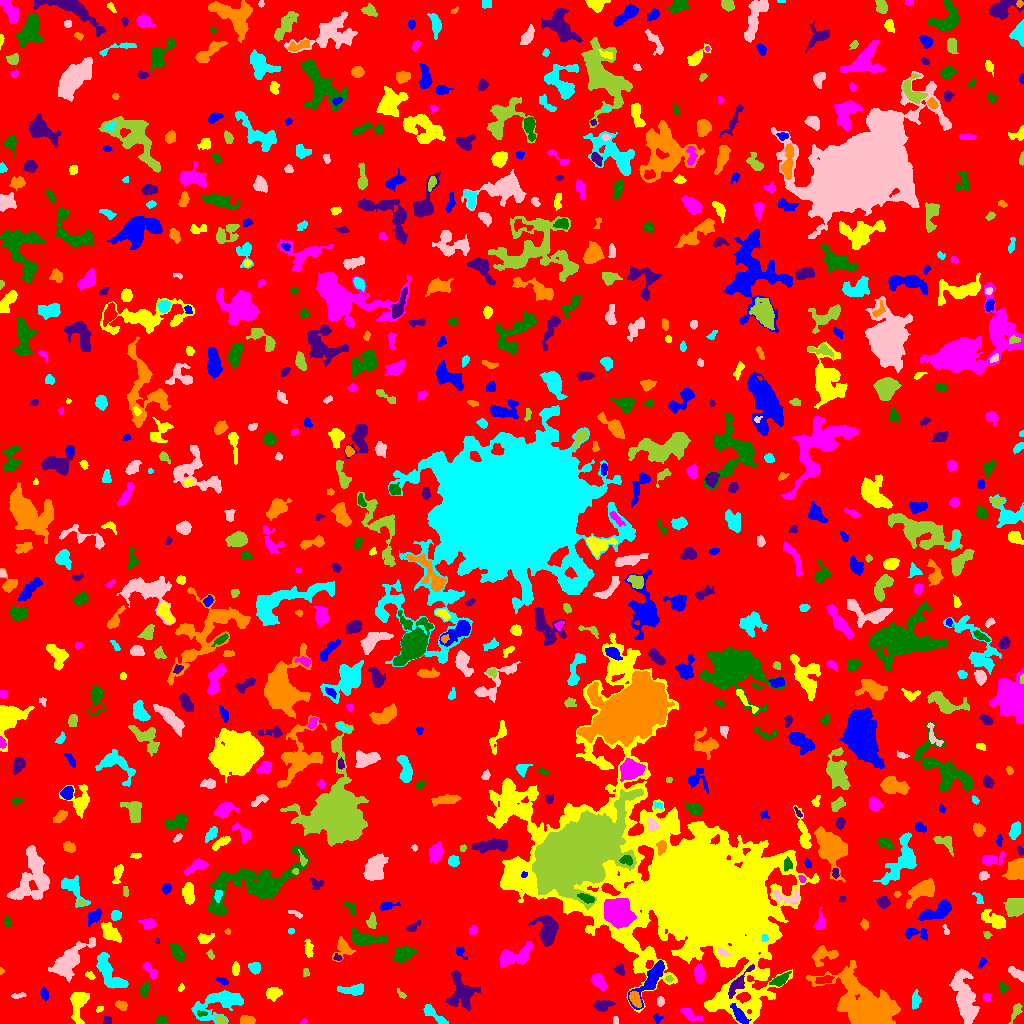

The file beside this chart, header and first rows:
ID, X, Y, A, B, theta, total_flux, mu_max, mu_median, mu_mean, R_fwhm, R_e, R10, R90, x_start, x_end, y_start, y_end, area, greylevel
0, 502.7, 519.5, 301.7, 294.7, 0.3295, 1338107, 10.0, 1.0, 1.719, 99.04, 234.3, 88.95, 376.8, 0, 1023, 0, 1023, 778266, 1.719
1, 657.2, 5.337, 2.172, 2.075, -0.7258, 98.0, 3.0, 1.0, 1.508, 3.038, 2.523, 0.9772, 4.029, 653, 663, 0, 10, 65, 5.508
2, 77.78, 20.19, 7.837, 3.301, 1.507, 978.0, 8.0, 2.0, 2.608, 5.642, 5.323, 2.034, 8.885, 70, 89, 0, 31, 375, 6.608
3, 303.6, 2.281, 2.049, 1.152, 0.5767, 96.0, 5.0, 3.0, 2.743, 2.459, 1.871, 0.5642, 2.932, 300, 307, 0, 5, 35, 5.743
4, 161.1, 2.913, 2.72, 2.077, 0.328, 184.0, 4.0, 2.0, 2.217, 4.442, 2.985, 1.128, 4.442, 156, 166, 0, 8, 83, 6.217
5, 107.5, 2.606, 2.1, 1.944, -1.431, 127.0, 4.0, 2.0, 1.954, 3.656, 2.459, 0.9772, 3.827, 103, 111, 0, 7, 65, 5.954
6, 247.6, 2.977, 3.49, 2.09, 0.04095, 385.0, 6.0, 3.0, 3.105, 4.886, 3.478, 1.382, 5.262, 240, 255, 0, 8, 124, 7.105
7, 433, 9.728, 7.623, 2.149, -0.7263, 683.0, 10.0, 3.0, 3.316, 3.613, 4.478, 1.493, 7.181, 423, 448, 0, 19, 206, 6.316
8, 615.2, 1.846, 1.727, 1.293, -1.388, 52.0, 4.0, 1.0, 1.156, 2.111, 1.693, 0.5642, 2.821, 613, 618, 0, 7, 45, 6.156
9, 220.6, 3.495, 2.66, 1.871, -0.55, 279.0, 6.0, 3.0, 3.17, 4.146, 2.877, 1.128, 4.442, 215, 226, 0, 8, 88, 9.17
10, 549.3, 4.033, 2.576, 1.01, -0.8578, 60.0, 3.0, 2.0, 1.667, 2.523, 1.954, 0.5642, 2.985, 547, 553, 0, 8, 36, 5.667
11, 739.5, 8.307, 5.849, 2.101, -0.9237, 771.0, 10.0, 4.0, 3.995, 4.72, 4.184, 1.596, 6.676, 730, 751, 0, 20, 193, 11.99
12, 99.88, 14.53, 2.012, 1.14, 0.572, 97.0, 6.0, 2.0, 2.256, 2.257, 1.871, 0.5642, 3.09, 96, 103, 11, 17, 43, 7.256
13, 689, 9.439, 5.706, 2.158, -0.5345, 321.0, 5.0, 2.0, 1.911, 3.613, 3.868, 1.382, 6.531, 680, 702, 3, 15, 168, 5.911
14, 201.6, 10.04, 2.631, 1.39, -0.03495, 115.0, 4.0, 2.0, 2.054, 3.656, 2.459, 0.7979, 3.656, 197, 207, 7, 13, 56, 9.054
15, 602, 17.87, 4.414, 2.52, 0.09637, 463.0, 6.0, 2.0, 2.616, 5.232, 3.909, 1.493, 6.206, 593, 615, 12, 23, 177, 6.616
16, 121.3, 18.49, 2.956, 2.137, -0.3548, 219.0, 4.0, 2.0, 2.147, 4.514, 3.192, 1.262, 5.015, 115, 127, 13, 23, 102, 6.147
17, 218.5, 20.53, 13.74, 6.255, 0.3673, 2570, 8.0, 3.0, 3.427, 10.14, 8.649, 3.385, 13.65, 191, 243, 0, 33, 750, 6.427
18, 660.3, 21.93, 2.269, 1.635, 1.433, 141.0, 4.0, 2.0, 1.986, 3.742, 2.459, 0.9772, 3.785, 657, 664, 17, 27, 71, 6.986
19, 1016, 11.73, 5.328, 2.049, 1.108, 330.0, 5.0, 2.0, 2.538, 4.26, 3.868, 1.493, 5.863, 1008, 1022, 0, 20, 130, 5.538
20, 553, 24.48, 8.497, 2.016, 0.6066, 445.0, 7.0, 2.0, 2.15, 3.523, 3.989, 1.493, 6.699, 538, 564, 14, 34, 207, 6.15
21, 44.35, 29.15, 2.872, 1.604, -1.415, 150.0, 4.0, 2.0, 1.685, 3.868, 2.646, 0.9772, 4.222, 40, 48, 23, 36, 89, 5.685
22, 273.1, 30.04, 3.236, 2.912, 0.04148, 413.0, 8.0, 2.0, 2.347, 3.432, 3.613, 1.262, 6.155, 266, 282, 22, 36, 176, 6.347
23, 986.6, 26.65, 1.678, 1.562, 0.1639, 81.0, 3.0, 1.0, 1.227, 2.985, 2.111, 0.7979, 3.192, 983, 990, 22, 30, 66, 6.227
24, 144.7, 34.01, 3.948, 1.83, 1.2, 142.0, 3.0, 1.0, 1.327, 3.478, 3.09, 1.128, 5.015, 139, 149, 27, 41, 107, 5.327
25, 461.9, 31.99, 9.011, 6.691, -1.336, 1309, 7.0, 2.0, 2.196, 5.971, 6.817, 2.523, 11.41, 446, 480, 13, 53, 596, 6.196
26, 635, 24.53, 3.99, 2.299, -1.148, 824.0, 11.0, 5.0, 5.316, 4.583, 3.868, 1.493, 6.077, 629, 641, 16, 32, 155, 13.32
27, 915.3, 23.12, 4.414, 2.166, 1.483, 182.0, 3.0, 1.0, 1.319, 4.029, 3.656, 1.382, 5.809, 912, 921, 14, 34, 138, 6.319
28, 18.48, 27.8, 3.958, 1.218, 0.1277, 98.0, 3.0, 1.0, 1.361, 3.141, 2.646, 0.9772, 4.146, 11, 26, 25, 31, 72, 5.361
29, 401.1, 29.46, 3.246, 1.343, -0.8153, 153.0, 5.0, 3.0, 2.638, 3.241, 2.585, 0.9772, 3.785, 397, 406, 25, 35, 58, 5.638
30, 508.2, 30.87, 6.693, 2.082, -0.5939, 300.0, 4.0, 2.0, 1.818, 5.262, 3.827, 1.493, 6.283, 499, 518, 21, 40, 165, 5.818
31, 650.7, 43.59, 12.4, 3.58, 0.9714, 1772, 8.0, 3.0, 3.723, 8.649, 6.628, 2.646, 10.52, 628, 664, 14, 63, 476, 8.723
32, 181.2, 35.29, 1.826, 1.265, 0.9354, 58.0, 3.0, 1.0, 1.318, 2.326, 1.871, 0.5642, 3.038, 178, 184, 32, 40, 44, 6.318
33, 598.7, 42.18, 4.823, 2.499, -0.8509, 578.0, 6.0, 3.0, 2.919, 6.077, 4.37, 1.693, 6.628, 590, 607, 33, 50, 198, 6.919
34, 1003, 35.66, 2.68, 2.004, -1.311, 128.0, 3.0, 1.0, 1.422, 3.656, 2.706, 1.128, 4.26, 999, 1009, 30, 42, 90, 5.422
35, 738.5, 40.44, 9.131, 2.395, 0.9278, 290.0, 4.0, 1.0, 1.115, 5.232, 4.442, 1.596, 7.001, 728, 754, 25, 59, 260, 10.12
36, 867.1, 13.04, 12.37, 7.952, -0.7224, 44997, 134.0, 6.0, 20.35, 8.368, 8.795, 3.385, 18.55, 806, 900, 0, 63, 2211, 22.35
37, 352, 33.73, 7.212, 2.184, 0.04119, 517.0, 5.0, 2.0, 2.288, 5.499, 4.618, 1.784, 7.136, 337, 363, 28, 40, 226, 6.288
38, 964.6, 26.06, 14.58, 4.603, -1.312, 3512, 10.0, 4.0, 4.074, 10.23, 9.202, 3.478, 14.46, 949, 979, 0, 55, 862, 7.074
39, 668.9, 44.75, 1.82, 1.6, 0.09742, 106.0, 4.0, 2.0, 2.163, 3.141, 2.185, 0.7979, 3.338, 665, 674, 41, 48, 49, 9.163
40, 823.8, 43.31, 4.84, 1.918, 0.1959, 233.0, 3.0, 2.0, 1.849, 5.528, 3.989, 1.493, 5.557, 815, 834, 40, 48, 126, 6.849
41, 221.9, 42.55, 3.094, 1.338, -0.4663, 104.0, 3.0, 1.0, 1.351, 3.141, 2.523, 0.9772, 4.068, 216, 228, 38, 47, 77, 5.351
42, 90.18, 47.71, 2.625, 1.632, -0.6323, 90.0, 3.0, 1.0, 1.406, 2.932, 2.523, 0.7979, 3.949, 85, 95, 44, 52, 64, 5.406
43, 699.5, 49.39, 4.032, 2.367, -1.543, 592.0, 8.0, 3.0, 3.289, 4.983, 3.909, 1.493, 6.308, 694, 705, 40, 59, 180, 8.289
44, 779.6, 43.53, 4.906, 2.108, 0.4943, 749.0, 11.0, 4.0, 4.406, 4.222, 3.909, 1.493, 6.232, 769, 791, 37, 52, 170, 9.406
45, 619.7, 53.32, 2.716, 2.153, -1.103, 196.0, 4.0, 2.0, 2.13, 4.442, 2.985, 1.128, 4.514, 614, 624, 48, 59, 92, 6.13
46, 1.28, 52.32, 1.529, 1.183, 1.538, 50.0, 3.0, 2.0, 1.724, 2.326, 1.596, 0.5642, 2.523, 0, 4, 49, 56, 29, 5.724
47, 254.6, 55.71, 2.746, 2.354, -0.7488, 444.0, 9.0, 3.0, 3.496, 3.7, 3.241, 1.262, 5.171, 248, 260, 49, 61, 127, 7.496
48, 1016, 49.76, 4.569, 1.938, -0.575, 365.0, 6.0, 2.0, 2.417, 4.618, 3.613, 1.382, 5.67, 1008, 1023, 41, 57, 151, 6.417
49, 305.9, 50.62, 2.12, 1.439, -1.505, 88.0, 4.0, 2.0, 1.63, 3.09, 2.111, 0.7979, 3.29, 303, 309, 47, 55, 54, 5.63
50, 895, 57.96, 3.663, 2.313, -0.01771, 388.0, 6.0, 2.0, 2.536, 4.442, 3.523, 1.382, 5.781, 888, 906, 53, 63, 153, 8.536
51, 982.4, 61.35, 2.577, 1.574, 1.025, 93.0, 4.0, 1.0, 1.525, 2.821, 2.326, 0.7979, 3.827, 978, 987, 55, 66, 61, 6.525
52, 235.5, 54.12, 3.346, 1.633, 1.563, 197.0, 5.0, 2.0, 2.074, 2.985, 2.932, 0.9772, 4.754, 232, 239, 48, 62, 95, 6.074
53, 150.1, 52.77, 5.154, 1.93, -0.8474, 290.0, 4.0, 2.0, 2.057, 5.412, 3.613, 1.493, 5.614, 142, 157, 44, 61, 141, 6.057
54, 403.1, 69.24, 4.604, 3.305, 0.2995, 866.0, 8.0, 3.0, 3.104, 6.232, 4.886, 1.954, 7.632, 393, 416, 61, 77, 279, 7.104
55, 338.3, 65.15, 1.931, 1.151, -0.156, 59.0, 5.0, 1.0, 1.18, 1.693, 1.493, 0.5642, 2.764, 333, 342, 63, 70, 50, 7.18
56, 822.4, 68.68, 6.506, 4.056, 0.1911, 1106, 13.0, 3.0, 3.854, 3.785, 4.82, 1.693, 8.234, 812, 838, 57, 78, 287, 7.854
57, 108, 52.02, 12.07, 4.025, -1.005, 1138, 6.0, 2.0, 2.168, 8.176, 6.91, 2.585, 10.78, 96, 128, 35, 71, 525, 6.168
58, 722.4, 71.2, 2.848, 1.623, -0.4864, 213.0, 6.0, 3.0, 2.766, 3.656, 2.706, 1.128, 4.146, 718, 730, 67, 75, 77, 17.77
59, 210.2, 68.61, 2.346, 1.571, -0.9679, 96.0, 3.0, 2.0, 1.684, 3.09, 2.326, 0.9772, 3.7, 206, 214, 64, 74, 57, 6.684
... 751 more rows
